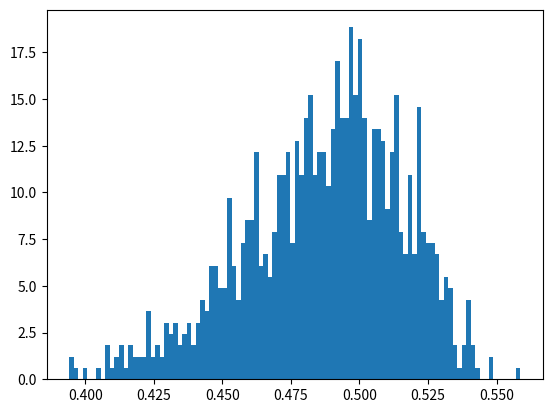

Recreate this plot in Python.
import numpy as np
import matplotlib.pyplot as plt

np.random.seed(42)

# Draw sample from a distribution  
loc, scale = 2, 0.1
samples = np.random.gumbel(loc, scale, 1000)    

#samples = np.sqrt(samples)


# Perform the transformation on the samples here ...
#count, bins, ignored = plt.hist(samples, 100, density = True)
#count, bins, ignored = plt.hist(np.log(samples), 100, density = True)


count, bins, ignored = plt.hist(1/(samples), 100, density = True)

plt.show()
